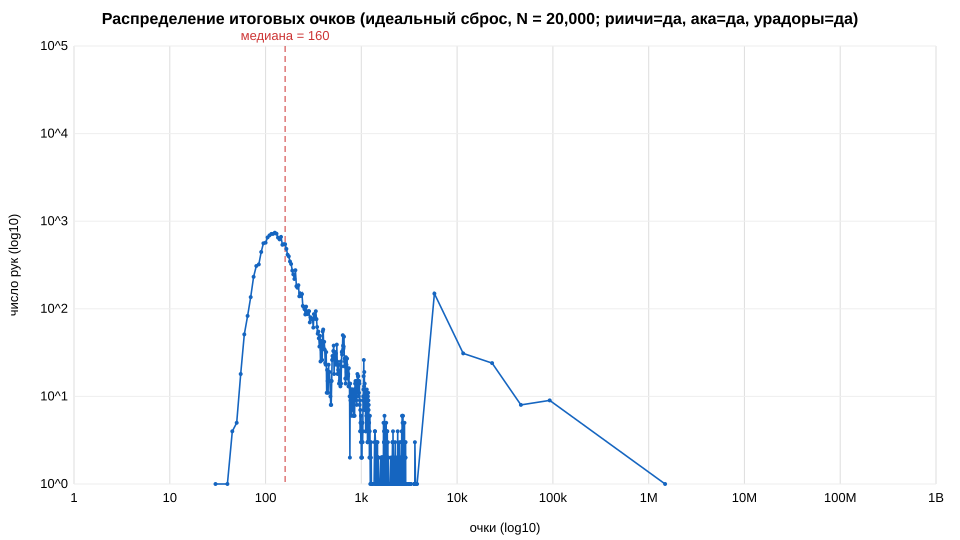

The data file committed next to this chart (first rows):
# score_hist: распределение счёта рук (в…, n_deals=20000)
lo, hi, count, pct, cum_pct
0, 0, 0, 0.000000, 0.000000
1, 1, 0, 0.000000, 0.000000
2, 2, 0, 0.000000, 0.000000
3, 3, 0, 0.000000, 0.000000
4, 4, 0, 0.000000, 0.000000
5, 5, 0, 0.000000, 0.000000
6, 6, 0, 0.000000, 0.000000
7, 7, 0, 0.000000, 0.000000
8, 8, 0, 0.000000, 0.000000
9, 9, 0, 0.000000, 0.000000
10, 10, 0, 0.000000, 0.000000
11, 11, 0, 0.000000, 0.000000
12, 12, 0, 0.000000, 0.000000
13, 13, 0, 0.000000, 0.000000
14, 14, 0, 0.000000, 0.000000
15, 15, 0, 0.000000, 0.000000
16, 16, 0, 0.000000, 0.000000
17, 17, 0, 0.000000, 0.000000
18, 18, 0, 0.000000, 0.000000
19, 19, 0, 0.000000, 0.000000
20, 20, 0, 0.000000, 0.000000
21, 21, 0, 0.000000, 0.000000
22, 22, 0, 0.000000, 0.000000
23, 23, 0, 0.000000, 0.000000
24, 24, 0, 0.000000, 0.000000
25, 25, 0, 0.000000, 0.000000
26, 26, 0, 0.000000, 0.000000
27, 27, 0, 0.000000, 0.000000
28, 28, 0, 0.000000, 0.000000
29, 29, 0, 0.000000, 0.000000
30, 30, 1, 0.005000, 0.005000
31, 31, 0, 0.000000, 0.005000
32, 32, 0, 0.000000, 0.005000
33, 33, 0, 0.000000, 0.005000
34, 34, 0, 0.000000, 0.005000
35, 35, 0, 0.000000, 0.005000
36, 36, 0, 0.000000, 0.005000
37, 37, 0, 0.000000, 0.005000
38, 38, 0, 0.000000, 0.005000
39, 39, 0, 0.000000, 0.005000
40, 40, 1, 0.005000, 0.01
41, 41, 0, 0.000000, 0.01
42, 42, 0, 0.000000, 0.01
43, 43, 0, 0.000000, 0.01
44, 44, 0, 0.000000, 0.01
45, 45, 4, 0.02, 0.03
46, 46, 0, 0.000000, 0.03
47, 47, 0, 0.000000, 0.03
48, 48, 0, 0.000000, 0.03
49, 49, 0, 0.000000, 0.03
50, 50, 5, 0.025, 0.055
51, 51, 0, 0.000000, 0.055
52, 52, 0, 0.000000, 0.055
53, 53, 0, 0.000000, 0.055
54, 54, 0, 0.000000, 0.055
55, 55, 18, 0.09, 0.145
56, 56, 0, 0.000000, 0.145
57, 57, 0, 0.000000, 0.145
58, 58, 0, 0.000000, 0.145
... 4,057 more rows
